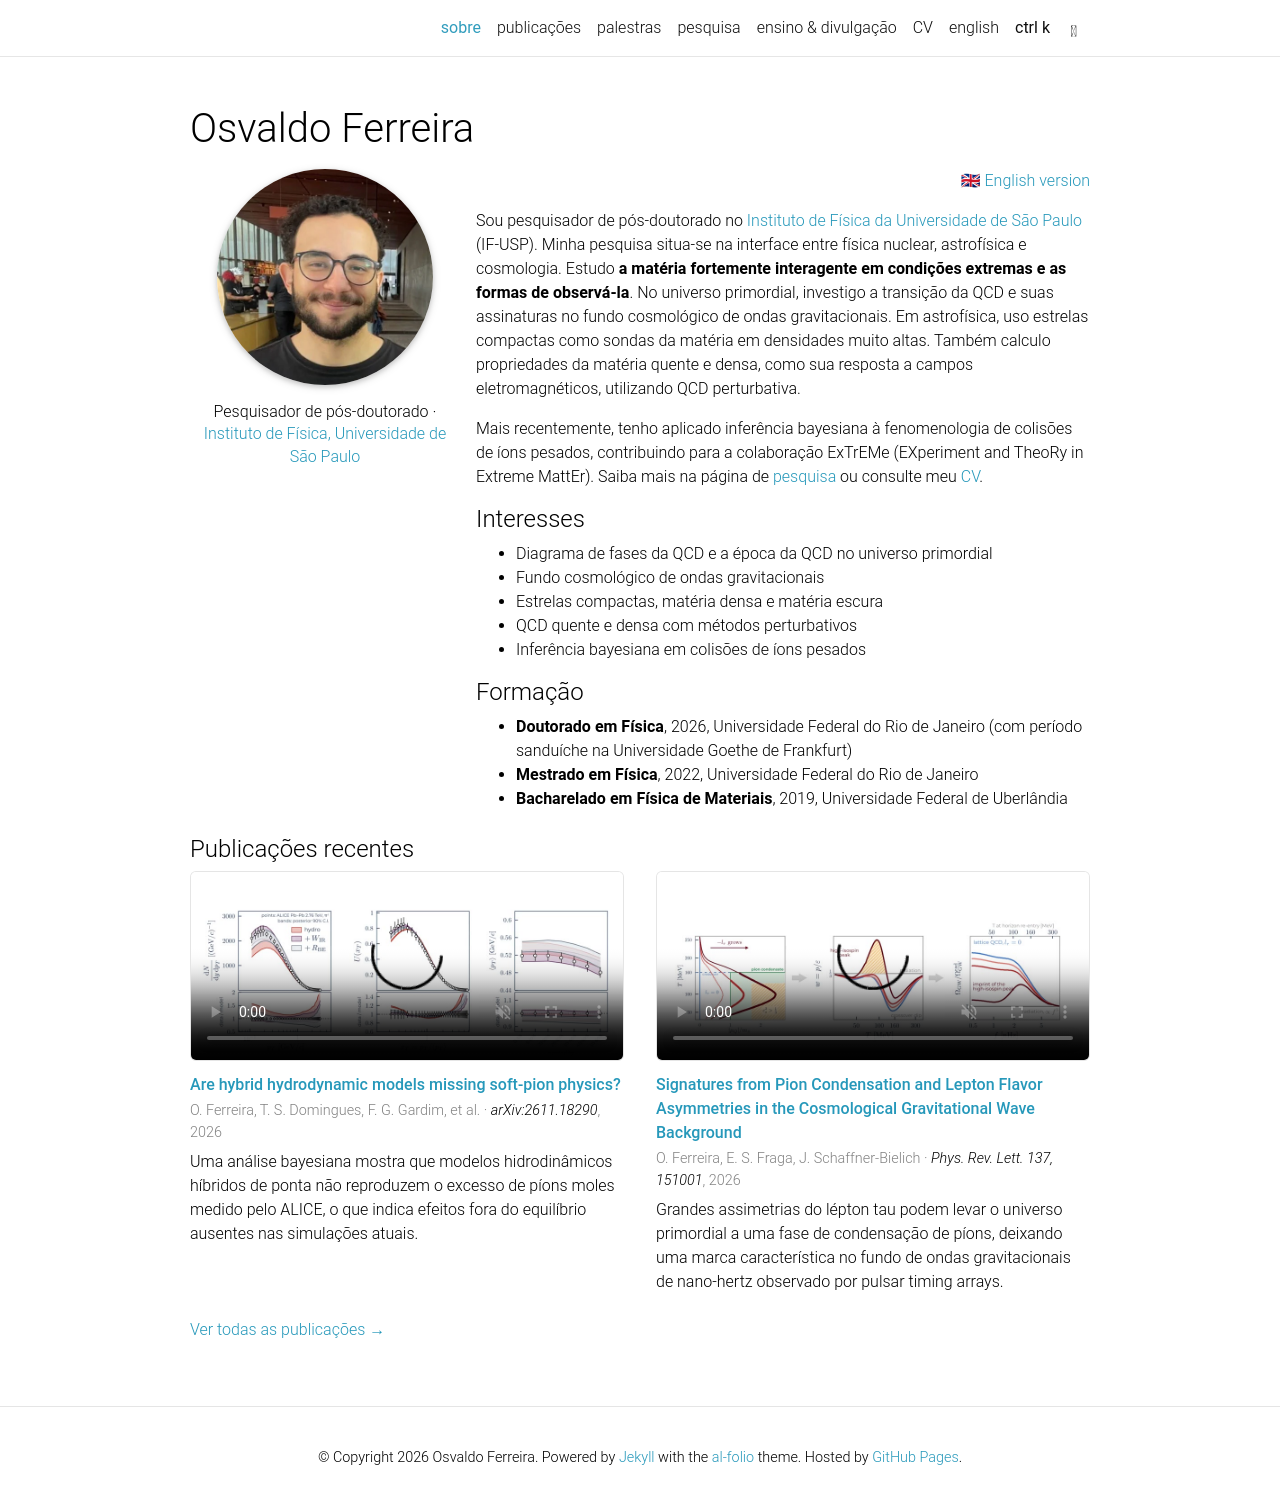

repository: osvferreira/osvferreira.github.io · page: pt/index.html · generator: jekyll

---
layout: about
title: português
permalink: /pt/
nav: true
nav_order: 6
description: Osvaldo Ferreira, pesquisador de pós-doutorado no Instituto de Física da Universidade de São Paulo (IF-USP).
profile:
  align: left
  image: osvaldo_profile.jpg
  image_circular: true
  more_info: >
    <div style="text-align: center; margin-top: 0.75rem; font-family: Roboto, sans-serif;">
    <p style="margin: 0 0 0.6rem; line-height: 1.4;">Pesquisador de pós-doutorado · <a href="https://portal.if.usp.br/" target="_blank" rel="noopener noreferrer">Instituto de Física, Universidade de São Paulo</a></p>
    <p style="font-size: 1.35rem; margin: 0; word-spacing: 0.35rem;">
    <a href="mailto:osvaldof@if.usp.br" title="Email" aria-label="Email"><i class="fa-solid fa-envelope"></i></a>
    <a href="https://inspirehep.net/authors/2698690" title="INSPIRE-HEP" aria-label="INSPIRE-HEP" target="_blank" rel="noopener noreferrer"><i class="ai ai-inspire"></i></a>
    <a href="https://orcid.org/0000-0002-6711-8308" title="ORCID" aria-label="ORCID" target="_blank" rel="noopener noreferrer"><i class="ai ai-orcid"></i></a>
    <a href="https://scholar.google.com/citations?user=LchBo5kAAAAJ" title="Google Scholar" aria-label="Google Scholar" target="_blank" rel="noopener noreferrer"><i class="ai ai-google-scholar"></i></a>
    <a href="http://lattes.cnpq.br/6790966492250263" title="Currículo Lattes" aria-label="Currículo Lattes" target="_blank" rel="noopener noreferrer"><i class="ai ai-lattes"></i></a>
    <a href="https://github.com/osvferreira" title="GitHub" aria-label="GitHub" target="_blank" rel="noopener noreferrer"><i class="fa-brands fa-github"></i></a>
    <a href="/assets/rendercv/rendercv_output/Osvaldo_Ferreira_CV.pdf" title="CV (PDF)" aria-label="CV (PDF)" target="_blank" rel="noopener noreferrer"><i class="ai ai-cv"></i></a>
    </p>
    </div>

selected_papers: false
social: false

announcements:
  enabled: false

latest_posts:
  enabled: false
---

<!-- Wrapper keeps all text in a column beside the profile picture (no wrapping under it) -->
<style>
  .profile figure {
    width: 80%;
    margin-left: auto;
    margin-right: auto;
  }
  @media (min-width: 576px) {
    .about-main {
      overflow: hidden;
    }
  }
</style>
<div class="about-main" markdown="1">

<p class="text-right"><a href="{{ '/' | relative_url }}">🇬🇧 English version</a></p>

Sou pesquisador de pós-doutorado no [Instituto de Física da Universidade de São Paulo](https://portal.if.usp.br/) (IF-USP). Minha pesquisa situa-se na interface entre física nuclear, astrofísica e cosmologia. Estudo **a matéria fortemente interagente em condições extremas e as formas de observá-la**. No universo primordial, investigo a transição da QCD e suas assinaturas no fundo cosmológico de ondas gravitacionais. Em astrofísica, uso estrelas compactas como sondas da matéria em densidades muito altas. Também calculo propriedades da matéria quente e densa, como sua resposta a campos eletromagnéticos, utilizando QCD perturbativa.

Mais recentemente, tenho aplicado inferência bayesiana à fenomenologia de colisões de íons pesados, contribuindo para a colaboração ExTrEMe (EXperiment and TheoRy in Extreme MattEr). Saiba mais na página de [pesquisa]({{ '/pt/pesquisa/' | relative_url }}) ou consulte meu [CV]({{ '/pt/cv/' | relative_url }}).

#### Interesses

- Diagrama de fases da QCD e a época da QCD no universo primordial
- Fundo cosmológico de ondas gravitacionais
- Estrelas compactas, matéria densa e matéria escura
- QCD quente e densa com métodos perturbativos
- Inferência bayesiana em colisões de íons pesados

#### Formação

- **Doutorado em Física**, 2026, Universidade Federal do Rio de Janeiro (com período sanduíche na Universidade Goethe de Frankfurt)
- **Mestrado em Física**, 2022, Universidade Federal do Rio de Janeiro
- **Bacharelado em Física de Materiais**, 2019, Universidade Federal de Uberlândia

</div>

<div class="recent-publications" markdown="1">

#### Publicações recentes

{% include featured_papers.liquid lang="pt" %}

<p><a href="{{ '/pt/publicacoes/' | relative_url }}">Ver todas as publicações →</a></p>

</div>
